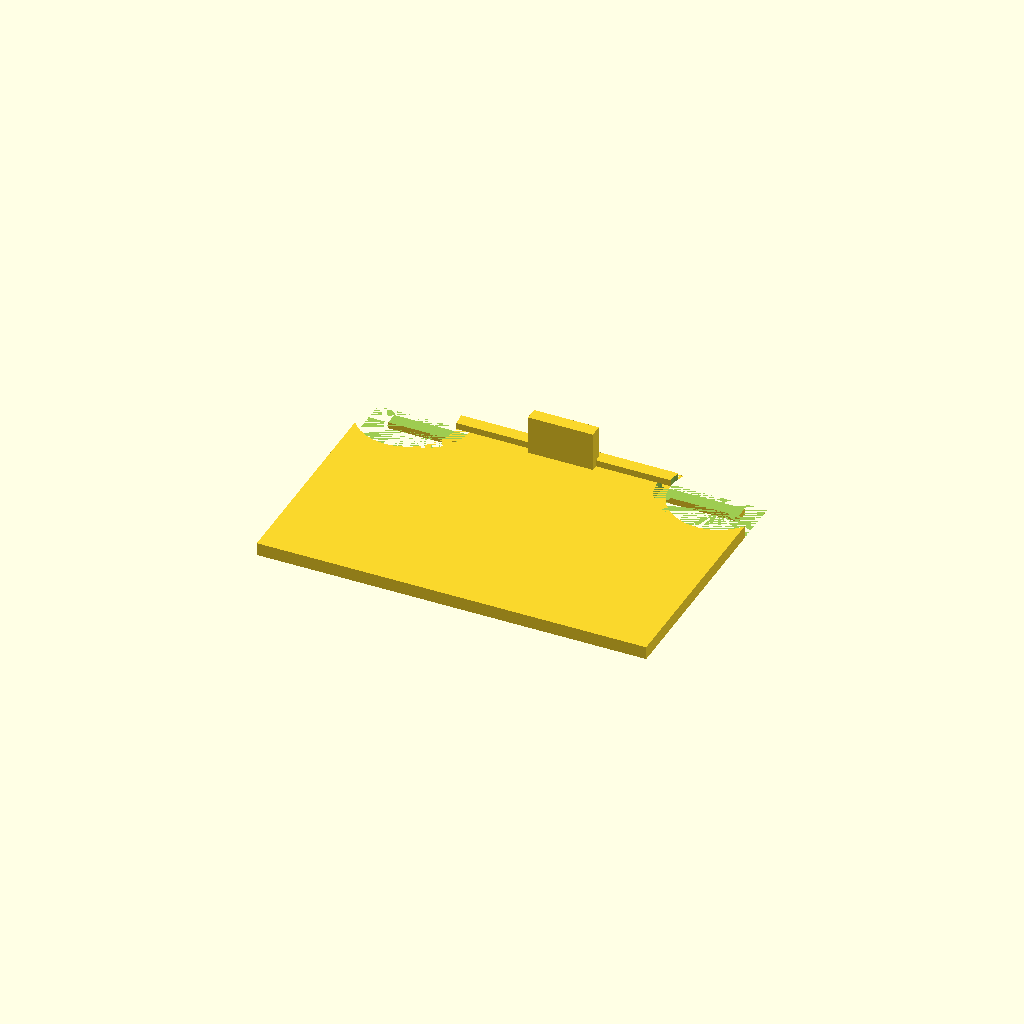
Cell 1: rendered with the file's own defaults.
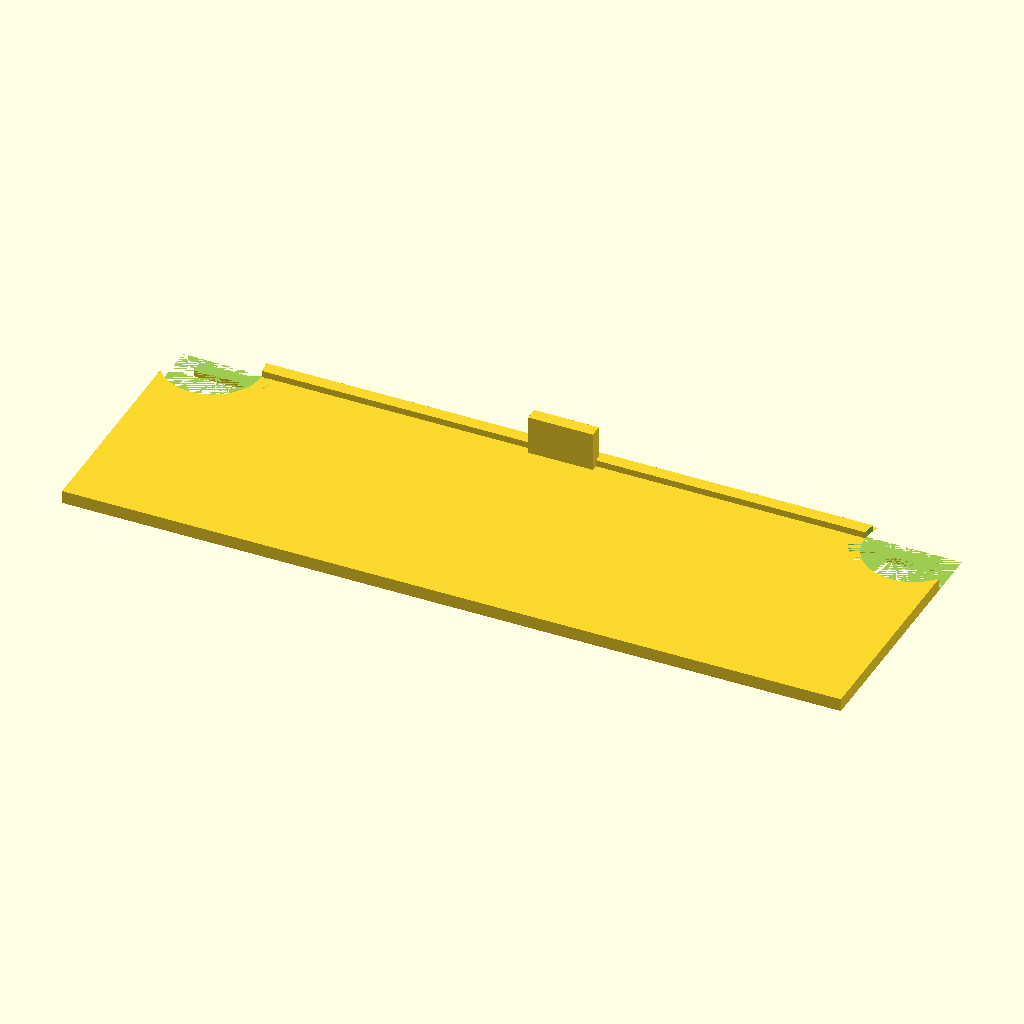
Cell 2: frame_length = 240 (everything else at default).
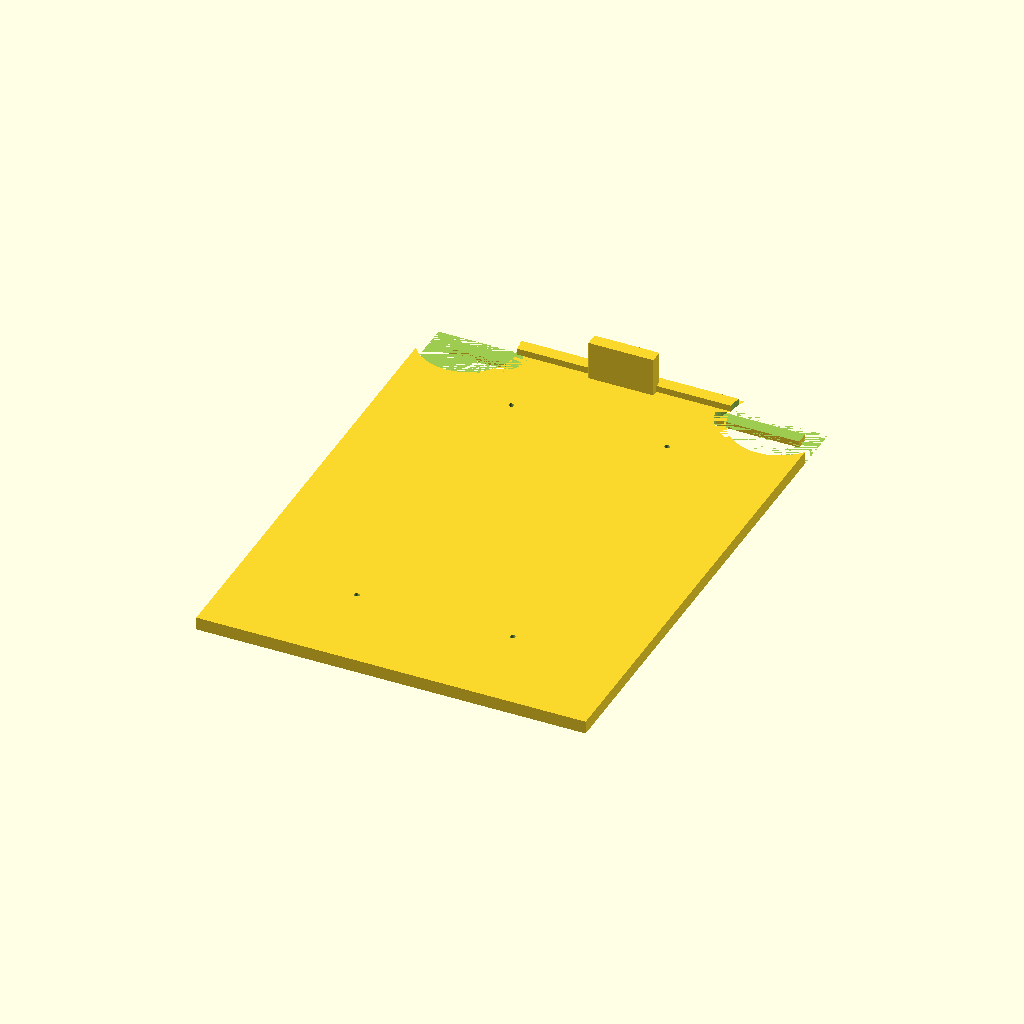
Cell 3: frame_width = 160 (everything else at default).
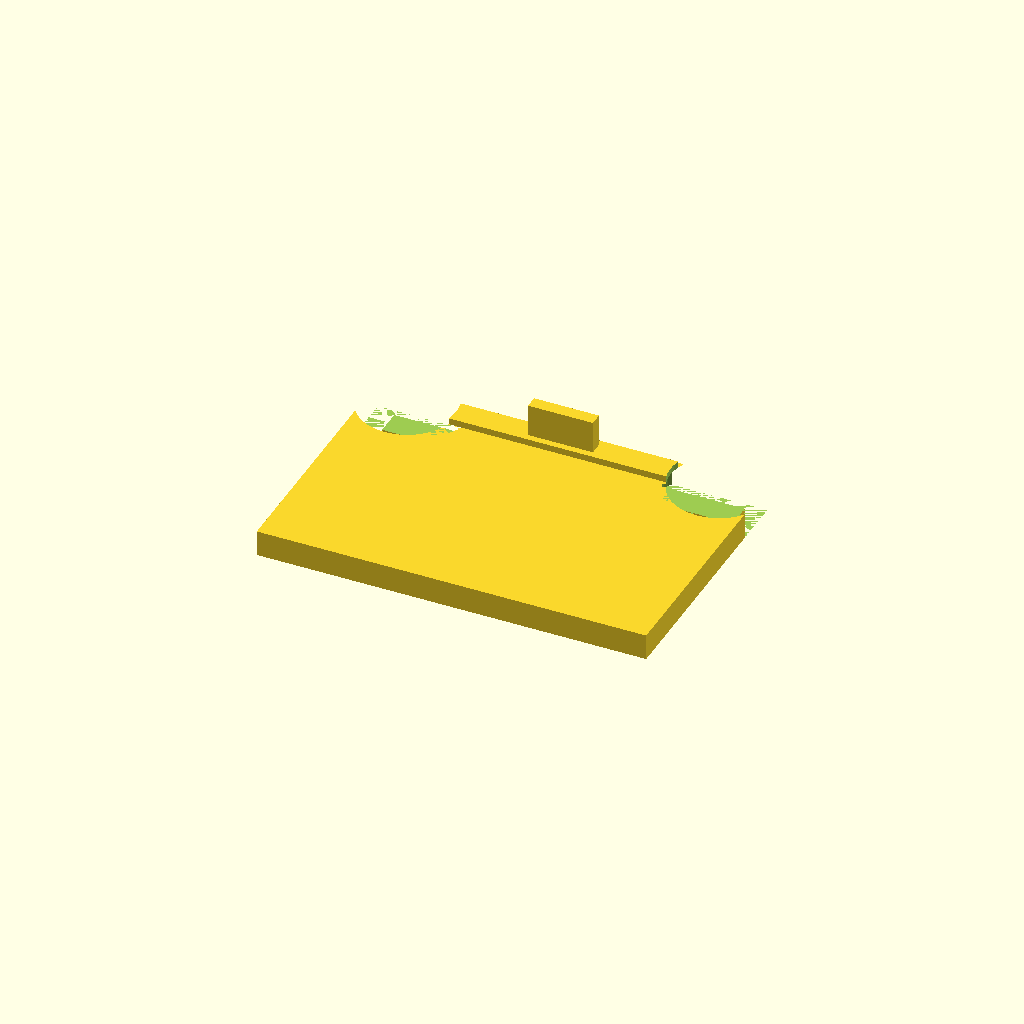
Cell 4: frame_thickness = 8 (everything else at default).
All cells are drawn from one camera (rotation 55°, 0°, 25°, orthographic, colour scheme Cornfield), so only the parameter changes between them.
OpenSCAD source file kits/myzubster-diy-kit/hardware/frame.scad:
// frame.scad — parametric modular chassis frame for the MyZubster DIY kit (issue #75).
// Render to STL with:
//   openscad -o frame.stl frame.scad
// Keep this source in the kit so the maintainer / community can iterate on
// sensor brackets, motor mounts, and wheel cutouts without re-modeling from scratch.

// --- Parameters (mm) ---
frame_length = 120;      // X axis — chassis length
frame_width = 80;        // Y axis — chassis width
frame_thickness = 4;     // Z axis — chassis plate thickness

motor_well_diameter = 26; // cutout for a TT motor + wheel housing
esp_mount_post_d = 5;    // ESP32 DevKit V1 mount post diameter (M3 screw)
esp_mount_dx = 24;        // ESP32 mount posts spacing along X
esp_mount_dy = 51;        // ESP32 mount posts spacing along Y

battery_slot_w = 22;      // 18650 cell diameter incl. filament tolerance
battery_slot_l = 70;      // 18650 cell length incl. terminals
battery_slot_d = 4;       // depth of battery cradle recess

wheel_clear_d = 30;       // wheel clearance cutout so wheels do not rub chassis
wheel_clear_offset = 12;  // how far the wheel is inset from chassis edge

$fn = 48;

module base_plate() {
    translate([-frame_length/2, -frame_width/2, 0])
        cube([frame_length, frame_width, frame_thickness]);
}

module motor_well_pair() {
    // Two wells, one per drive wheel, mounted at the front edge so wheels can
    // turn freely under the chassis. Spacer blocks fix the TT motor to the plate.
    for (sx = [-1, 1]) {
        translate([sx * (frame_length/2 - wheel_clear_offset),
                   frame_width/2 - 6, frame_thickness])
            cylinder(d = wheel_clear_d, h = frame_thickness * 2, center = true);
    }
    for (sx = [-1, 1]) {
        translate([sx * (frame_length/2 - wheel_clear_offset - 6),
                   frame_width/2 - 6, frame_thickness/2])
            cylinder(d = motor_well_diameter, h = frame_thickness, center = true);
    }
}

module esp_mount_posts() {
    // Four posts around the ESP32 footprint for non-permanent standoff mounting.
    for (sx = [-1, 1], sy = [-1, 1]) {
        translate([sx * esp_mount_dx, sy * esp_mount_dy, 0])
            cylinder(d = esp_mount_post_d, h = frame_thickness + 2);
    }
}

module battery_cradle() {
    // Recessed cradle for a single 18650 cell + TP4056 breakout.
    translate([0, -frame_width/4, frame_thickness - battery_slot_d])
        cube([battery_slot_l, battery_slot_w, battery_slot_d + 0.1], center = true);
}

module chassis_frame() {
    difference() {
        union() {
            base_plate();
            // small front lip to give the chassis some rigidity without
            // over-printing material
            translate([0, frame_width/2 - 2 - frame_thickness/2, frame_thickness/2])
                cube([frame_length - 12, frame_thickness, frame_thickness + 4], center = true);
        }
        motor_well_pair();
        battery_cradle();
        // Tap the ESP32 mount posts for M3 screws (small through-hole).
        for (sx = [-1, 1], sy = [-1, 1]) {
            translate([sx * esp_mount_dx, sy * esp_mount_dy, -1])
                cylinder(d = 1.6, h = frame_thickness + 4);
        }
    }
    // Re-mount sensor brackets: an HC-SR04 holder at the front edge.
    translate([0, frame_width/2 - 6, frame_thickness]) {
        translate([0, 0, 6]) cube([20, 4, 12], center = true);
    }
}

chassis_frame();

// Hint: tolerate version drift — for a different wheel size or a 4-pack motor
// kit (`Mecanum`, `Omni`), edit `wheel_clear_d` and `motor_well_diameter`.
// For an ESP32-S3, edit `esp_mount_dy` (dev kit width differs).
Parameter table extracted from the source (name, type, default, range or options):
frame_length: number, default 120
frame_width: number, default 80
frame_thickness: number, default 4
motor_well_diameter: number, default 26
esp_mount_post_d: number, default 5
esp_mount_dx: number, default 24
esp_mount_dy: number, default 51
battery_slot_w: number, default 22
battery_slot_l: number, default 70
battery_slot_d: number, default 4
wheel_clear_d: number, default 30
wheel_clear_offset: number, default 12
